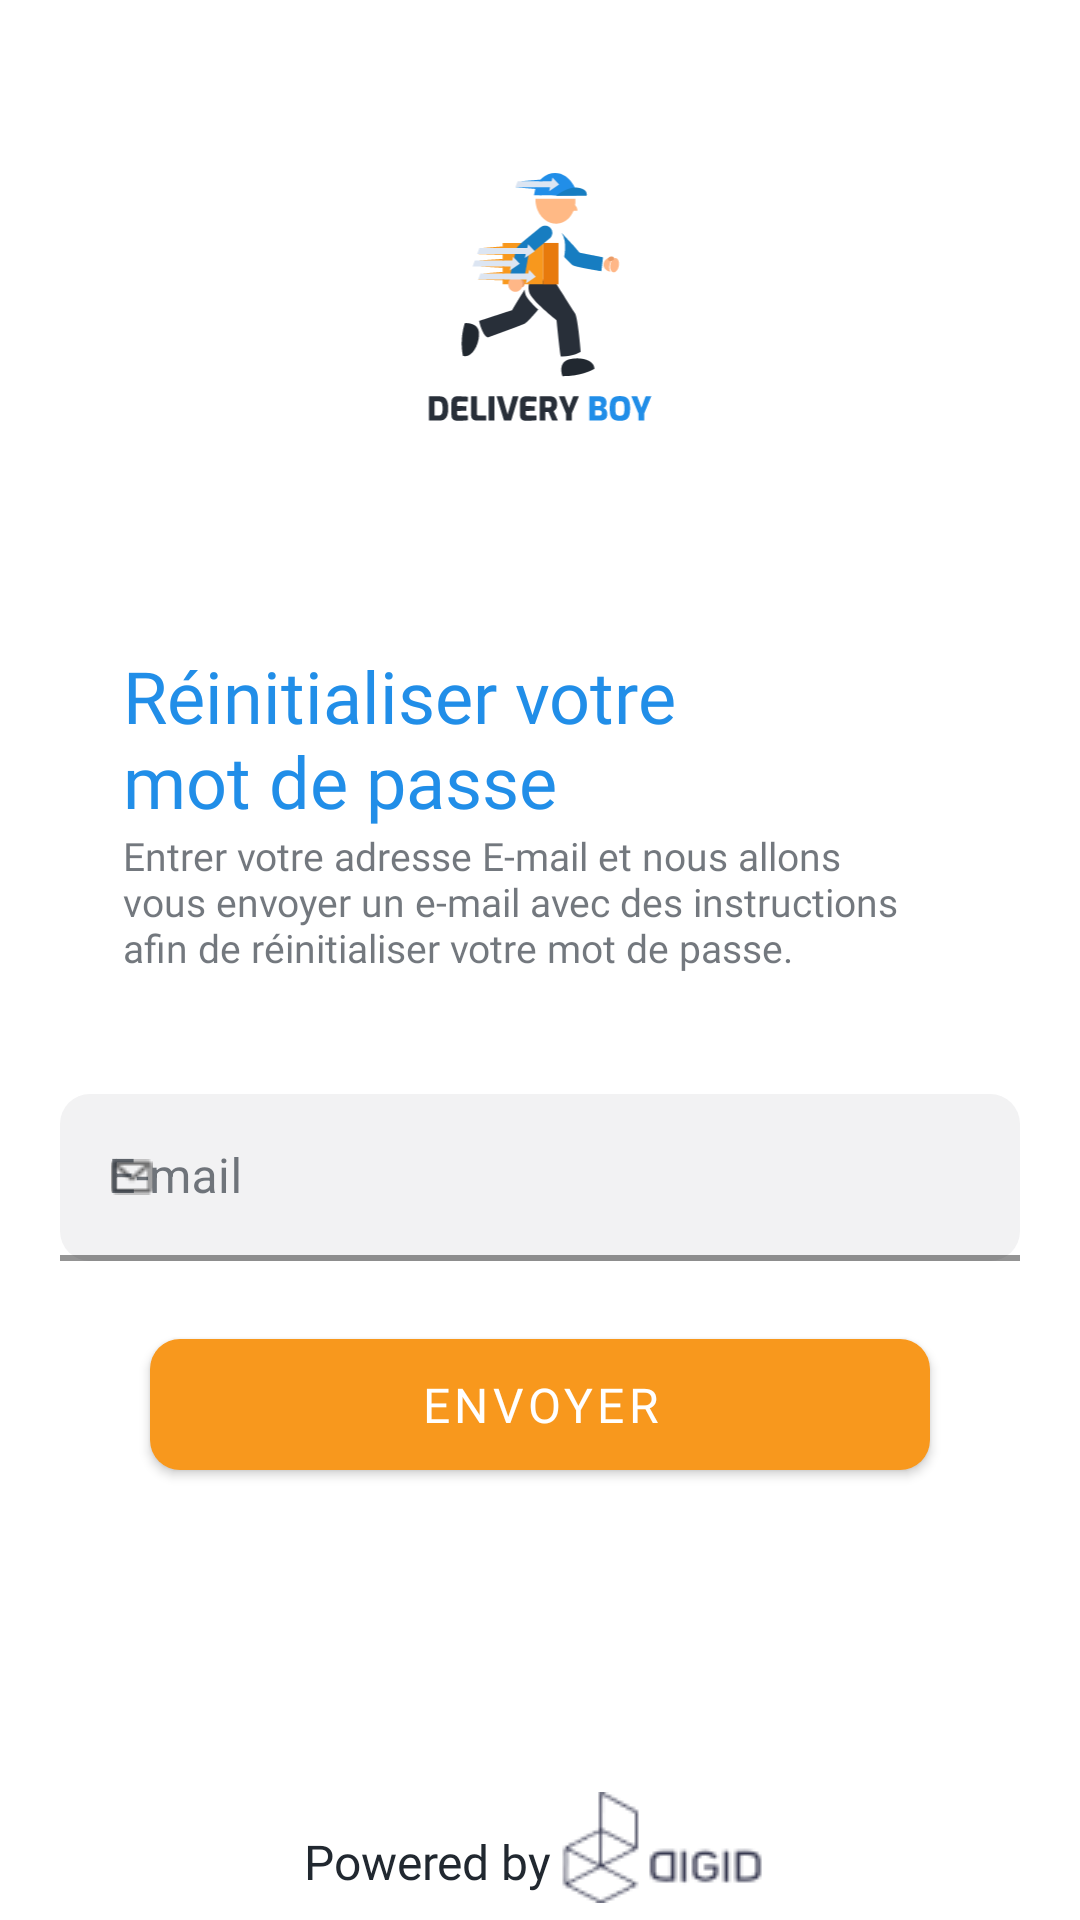

Produce the Android XML layout that renders to this screen, including the resource entries it uses.
<!-- AndroidManifest.xml: application theme Theme.DELIVERYBOY -->
<!-- res/layout/activity_reset_password.xml -->
<?xml version="1.0" encoding="utf-8"?>
<ScrollView xmlns:android="http://schemas.android.com/apk/res/android"
    xmlns:app="http://schemas.android.com/apk/res-auto"
    xmlns:tools="http://schemas.android.com/tools"
    android:layout_width="match_parent"
    android:layout_height="match_parent"
    android:fillViewport="true"
    android:scrollbars="none"
    tools:context=".View.ResetPasswordActivity">





<androidx.constraintlayout.widget.ConstraintLayout
    android:layout_width="match_parent"
    android:layout_height="match_parent">

    <ImageView
        android:id="@+id/login_Iv"
        android:layout_width="0dp"
        app:layout_constraintStart_toStartOf="@id/poweredby_login_txt"
        android:layout_height="0dp"
        android:src="@drawable/app_logo"
        android:layout_marginHorizontal="23dp"
        app:layout_constraintBottom_toBottomOf="@id/guideline_bottom"
        app:layout_constraintEnd_toEndOf="@id/login_logo_digid"
        app:layout_constraintTop_toTopOf="@id/guideline_top" />



    <TextView
        android:id="@+id/reinit_title_Tv"
        android:layout_width="0dp"
        android:layout_height="wrap_content"
        app:layout_constraintLeft_toLeftOf="parent"
        app:layout_constraintStart_toStartOf="parent"
        app:layout_constraintEnd_toEndOf="@id/login_Iv"
        android:textSize="24sp"
        app:layout_constraintTop_toBottomOf="@id/login_Iv"
        android:layout_marginTop="75dp"
        android:textColor="@color/blue_reset_password"
        android:fontFamily="@font/roboto"
        android:text="Réinitialiser votre mot de passe"
        android:layout_marginLeft="41dp"/>


    <TextView
        android:id="@+id/desc_reset_Tv"
        android:layout_width="0dp"
        android:layout_height="wrap_content"
        app:layout_constraintLeft_toLeftOf="parent"
        app:layout_constraintStart_toStartOf="parent"
        app:layout_constraintEnd_toEndOf="parent"

        android:layout_marginRight="50dp"
        android:textSize="13sp"
        app:layout_constraintTop_toBottomOf="@id/reinit_title_Tv"
        android:textColor="@color/input_text_color"
        android:fontFamily="@font/roboto"
        android:text="Entrer votre adresse E-mail et nous allons vous envoyer un e-mail avec des instructions afin de réinitialiser votre mot de passe."
        android:layout_marginLeft="41dp"/>



    <com.google.android.material.textfield.TextInputLayout
        android:id="@+id/email_Til"
        android:layout_width="match_parent"
        android:layout_height="wrap_content"
        android:layout_marginTop="40dp"
        app:layout_constraintTop_toBottomOf="@id/desc_reset_Tv"
        android:hint="E-mail"
        android:layout_marginHorizontal="20dp"
        app:boxStrokeWidth="2dp"
        app:boxBackgroundMode="filled"
        android:textColorHint="@color/input_text_color"
        app:boxBackgroundColor="@color/input_backgroud_color"
        app:boxStrokeColor="@color/input_stroke_color"
        app:hintTextColor="@color/black"
        app:endIconMode="clear_text"

        app:boxCornerRadiusBottomEnd="10dp"
        app:boxCornerRadiusTopEnd="10dp"
        app:boxCornerRadiusBottomStart="10dp"
        app:boxCornerRadiusTopStart="10dp"

        android:clickable="true"
        app:startIconDrawable="@drawable/email"

        >

        <com.google.android.material.textfield.TextInputEditText
            android:id="@+id/email_Et"
            android:layout_width="match_parent"

            android:layout_height="wrap_content"
            android:textColor="@color/black"
            android:textSize="16dp" />
    </com.google.android.material.textfield.TextInputLayout>

    <com.google.android.material.button.MaterialButton
        android:id="@+id/envoyer_email_btn"
        android:layout_width="match_parent"
        android:layout_height="wrap_content"
        android:layout_marginTop="20dp"
        android:text="Envoyer"
        android:textSize="16sp"
        app:cornerRadius="10dp"
        android:fontFamily="@font/exo"
        android:paddingVertical="11sp"
        android:layout_marginHorizontal="50dp"
        app:backgroundTint="@color/orange_btn_color"
        app:layout_constraintLeft_toLeftOf="parent"
        app:layout_constraintRight_toRightOf="parent"
        app:layout_constraintTop_toBottomOf="@id/email_Til" />






    <androidx.constraintlayout.widget.Guideline
        android:id="@+id/guideline_top"
        android:layout_width="wrap_content"
        android:layout_height="wrap_content"
        android:orientation="horizontal"
        app:layout_constraintGuide_percent="0.09" />



    <ImageView
        android:id="@+id/login_logo_digid"
        android:layout_width="wrap_content"
        android:layout_height="wrap_content"
        android:src="@drawable/logo_digid"
        app:layout_constraintBottom_toBottomOf="parent"
        app:layout_constraintEnd_toEndOf="parent"
        app:layout_constraintHorizontal_bias="0.5"
        app:layout_constraintVertical_bias="0.9"
        android:layout_marginTop="50dp"

        app:layout_constraintTop_toBottomOf="@id/envoyer_email_btn"
        app:layout_constraintStart_toEndOf="@+id/poweredby_login_txt" />
    <TextView
        android:id="@+id/poweredby_login_txt"
        android:layout_width="wrap_content"
        android:layout_height="wrap_content"
        android:text="Powered by"
        android:textSize="16sp"
        app:layout_constraintBottom_toBottomOf="@id/login_logo_digid"
        app:layout_constraintEnd_toStartOf="@+id/login_logo_digid"
        app:layout_constraintHorizontal_bias="0.5"
        app:layout_constraintHorizontal_chainStyle="packed"
        app:layout_constraintStart_toStartOf="parent"
        app:layout_constraintVertical_bias="0.8"
        app:layout_constraintTop_toTopOf="@id/login_logo_digid"
        android:textColor="@color/dark_gray"
        android:fontFamily="@font/exo"/>
    <androidx.constraintlayout.widget.Guideline
        android:id="@+id/guideline_top_"
        android:layout_width="wrap_content"
        android:layout_height="wrap_content"
        android:orientation="horizontal"
        app:layout_constraintGuide_percent="0.09" />

    <androidx.constraintlayout.widget.Guideline
        android:id="@+id/guideline_bottom"
        android:layout_width="wrap_content"
        android:layout_height="wrap_content"
        android:orientation="horizontal"
        app:layout_constraintGuide_percent="0.22" />


</androidx.constraintlayout.widget.ConstraintLayout>

</ScrollView>
<!-- resources referenced by this layout -->
<resources>
  <color name="black">#FF000000</color>
  <color name="blue_reset_password">#218EE8</color>
  <color name="dark_gray">#212830</color>
  <color name="input_backgroud_color">#0F282F39</color>
  <color name="input_stroke_color">#282F39</color>
  <color name="input_text_color">#A6282F39</color>
  <color name="orange_btn_color">#F8981D</color>
  <!-- drawable app_logo: vector/xml drawable (drawable, 10940 chars, omitted) -->
  <!-- drawable email: png bitmap (drawable, 352 bytes) -->
  <!-- drawable logo_digid: png bitmap (drawable, 2285 bytes) -->
  <style name="Theme.DELIVERYBOY" parent="Theme.MaterialComponents.DayNight.NoActionBar">
  
          <item name="android:statusBarColor">@color/white</item>
          <item name="android:windowLightStatusBar">true</item>
  
          
          <item name="colorControlActivated">@color/orange_btn_color</item>
          <item name="colorControlNormal">@color/black</item>
  
          
          <item name="android:navigationBarColor">@color/white</item>
          <item name="android:windowLightNavigationBar">true</item>
  
      </style>
  <color name="white">#FFFFFFFF</color>
</resources>
